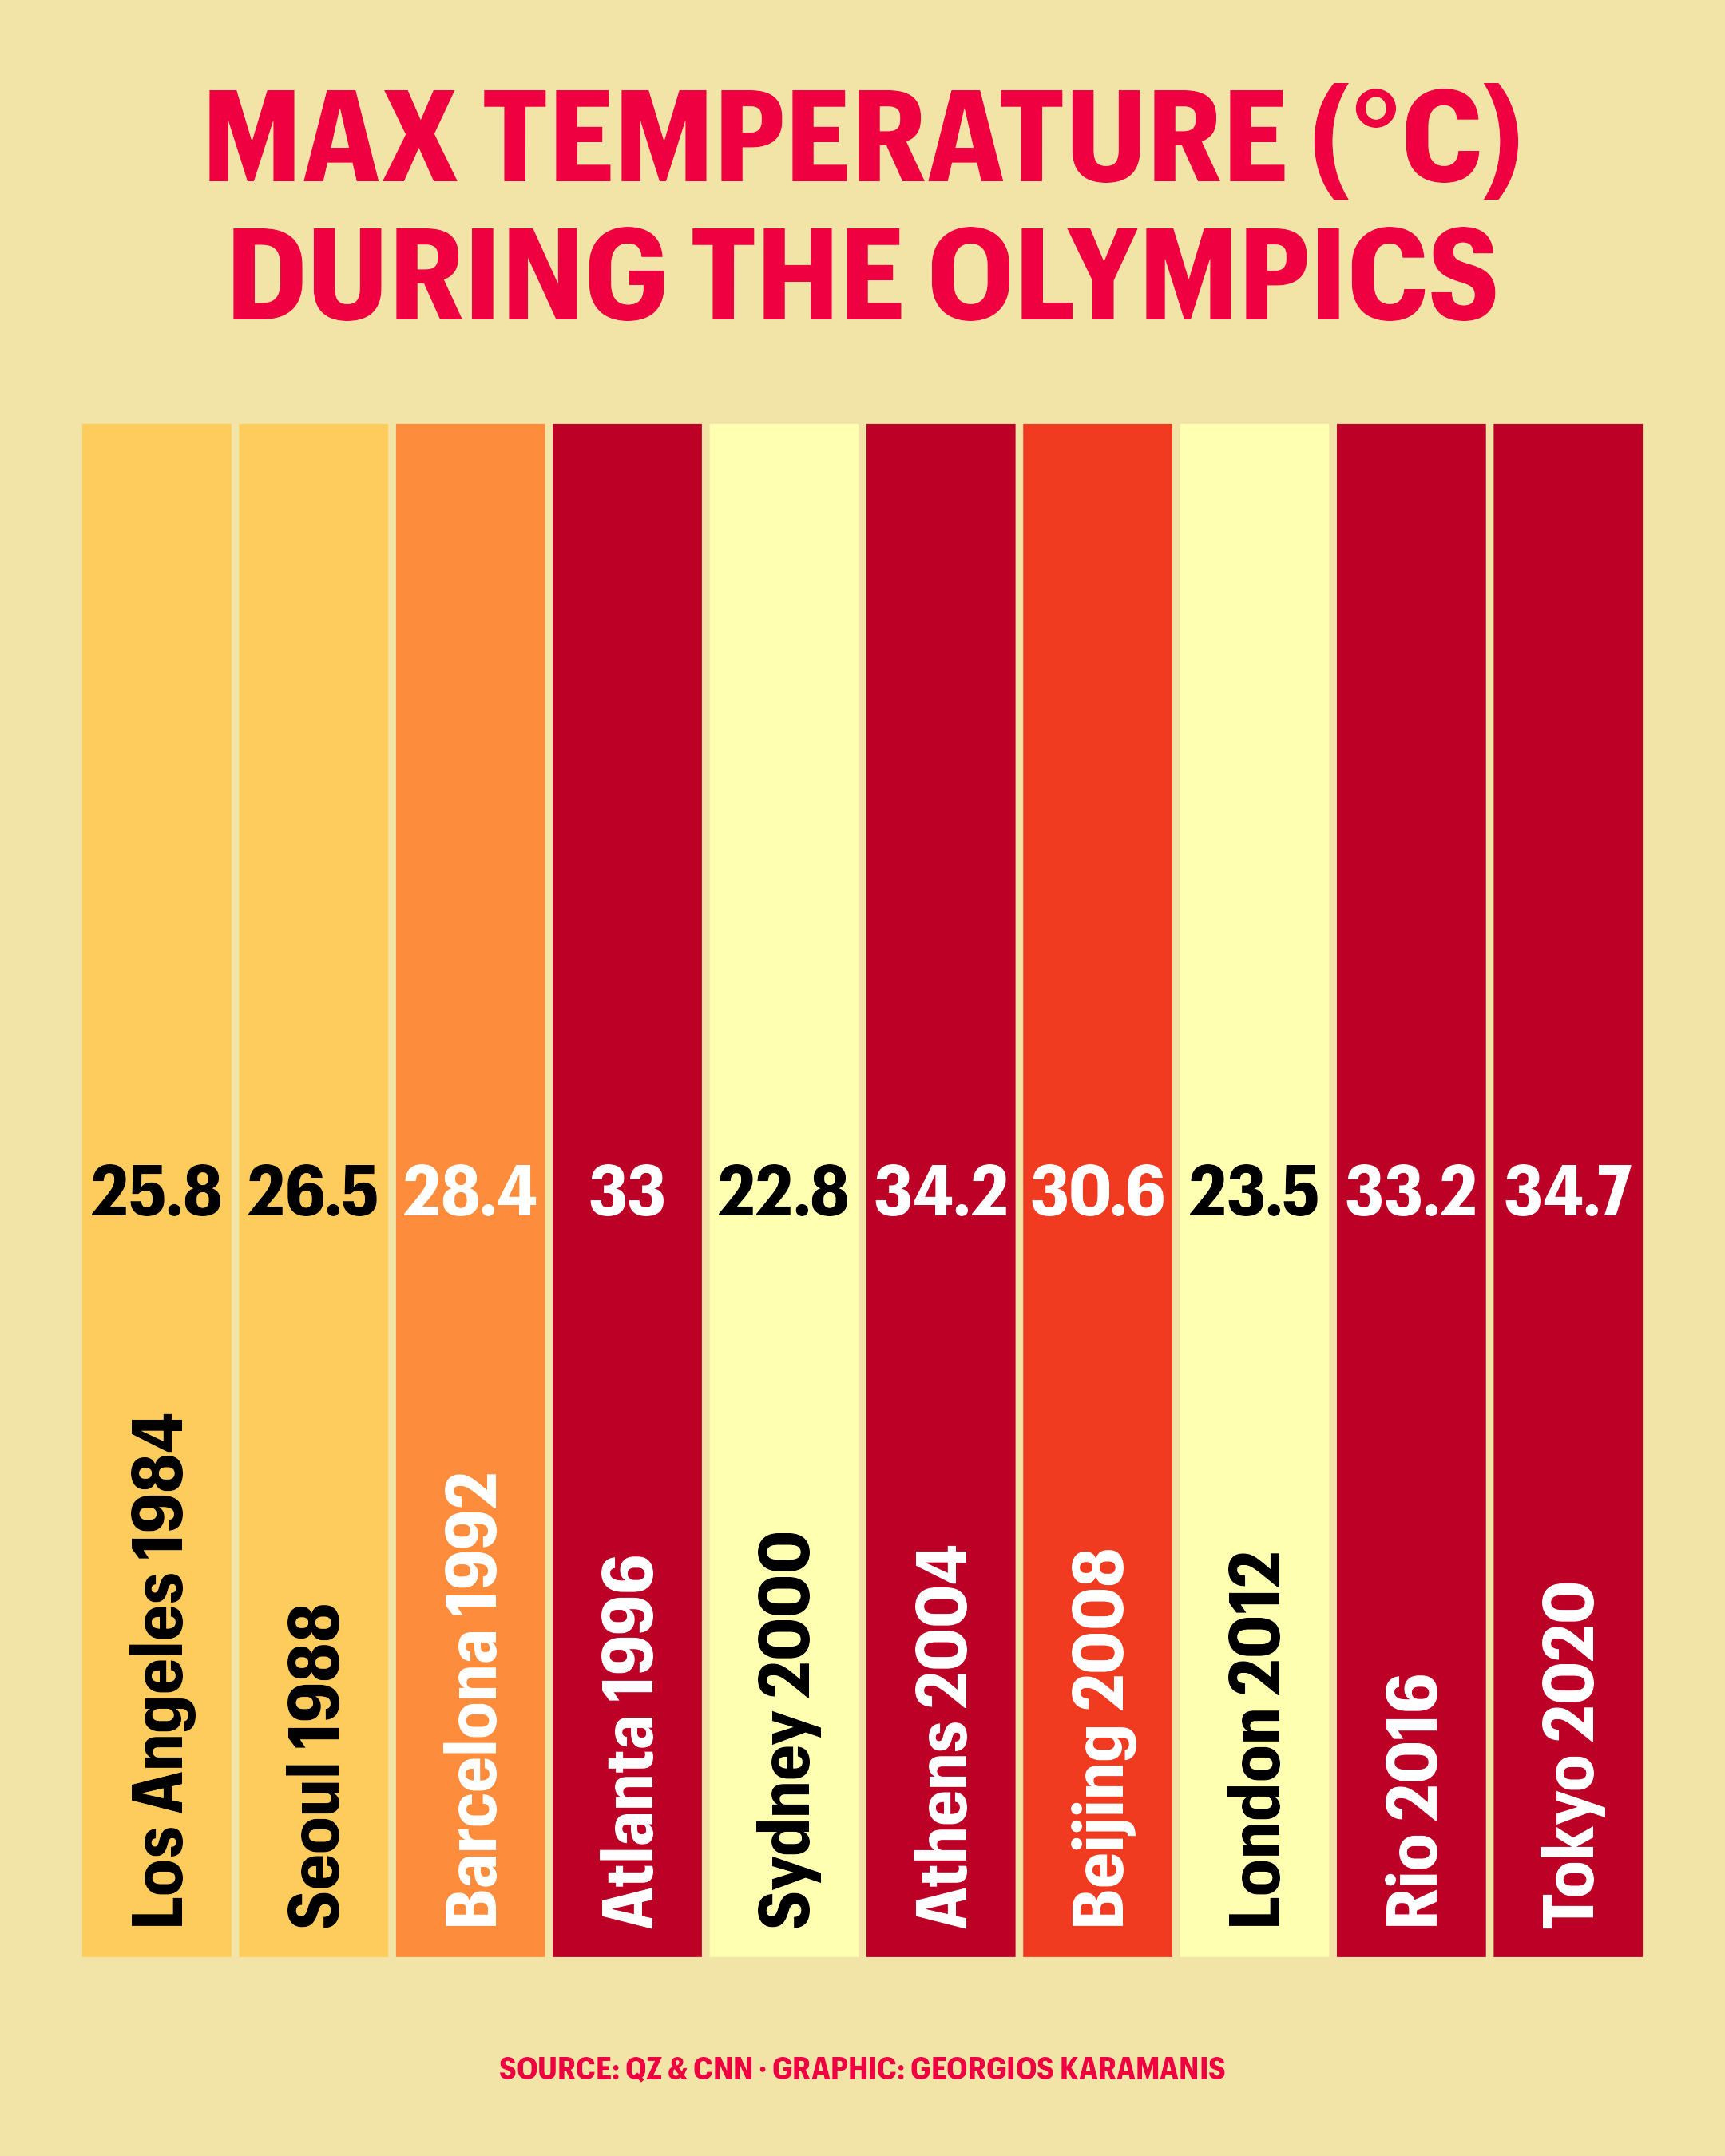

The script that drew this image:
library(tidyverse)
library(camcorder)

gg_record(dir = here::here("2024/30daychart-temp-14/"), device = "png", width = 1080 * 2, height = 1350 * 2, units = "px", dpi = 320)

# https://qz.com/2040947/how-tokyos-temperatures-compare-with-past-summer-olympics

temp <- tribble(
  ~city, ~tmax,
  "Tokyo 2020", 34.7,
  "Rio 2016", 33.2,
  "London 2012", 23.5,
  "Beijing 2008", 30.6,
  "Athens 2004", 34.2,
  "Sydney 2000", 22.8,
  "Atlanta 1996", 33,
  "Barcelona 1992", 28.4,
  "Seoul 1988", 26.5,
  "Los Angeles 1984", 25.8
) %>% 
  mutate(year = parse_number(city))

f1 <- "Graphik"
f1b <- "Graphik Compact"
f2 <- "Produkt"
f2b <- "Produkt Medium"

pal <- c("#008080",
         "#a4debf",
         "#ef0041",
         "#F2E3A6",
         "#ff5bd7")


ggplot(temp, aes(year, 0, fill = tmax, label = tmax, color = ifelse(tmax < 28, "black", "white"))) +
  geom_tile(color = pal[4], linewidth = 1) +
  geom_text(family = f1b, fontface = "bold", size = 7) +
  geom_text(aes(y = -0.48, label = city), lineheight = 0.95, family = f1b, hjust = 0, angle = 90, fontface = "bold", size = 7) +
  scale_color_identity() +
  scale_fill_fermenter(palette = "YlOrRd", direction = 1) +
  labs(
    title = toupper("Max temperature (°C)\nduring the Olympics"),
    caption = toupper("Source: qz & cnn · Graphic: Georgios Karamanis")
  ) +
  theme_void(base_family = f1b) +
  theme(
    legend.position = "none",
    plot.background = element_rect(fill = pal[4], color = NA),
    plot.title = element_text(size = 36, hjust = 0.5, color = pal[3], face = "bold"),
    plot.caption = element_text(hjust = 0.5, color = pal[3], face = "bold"),
    plot.margin = margin(20, 0, 20, 0)
  )
  
